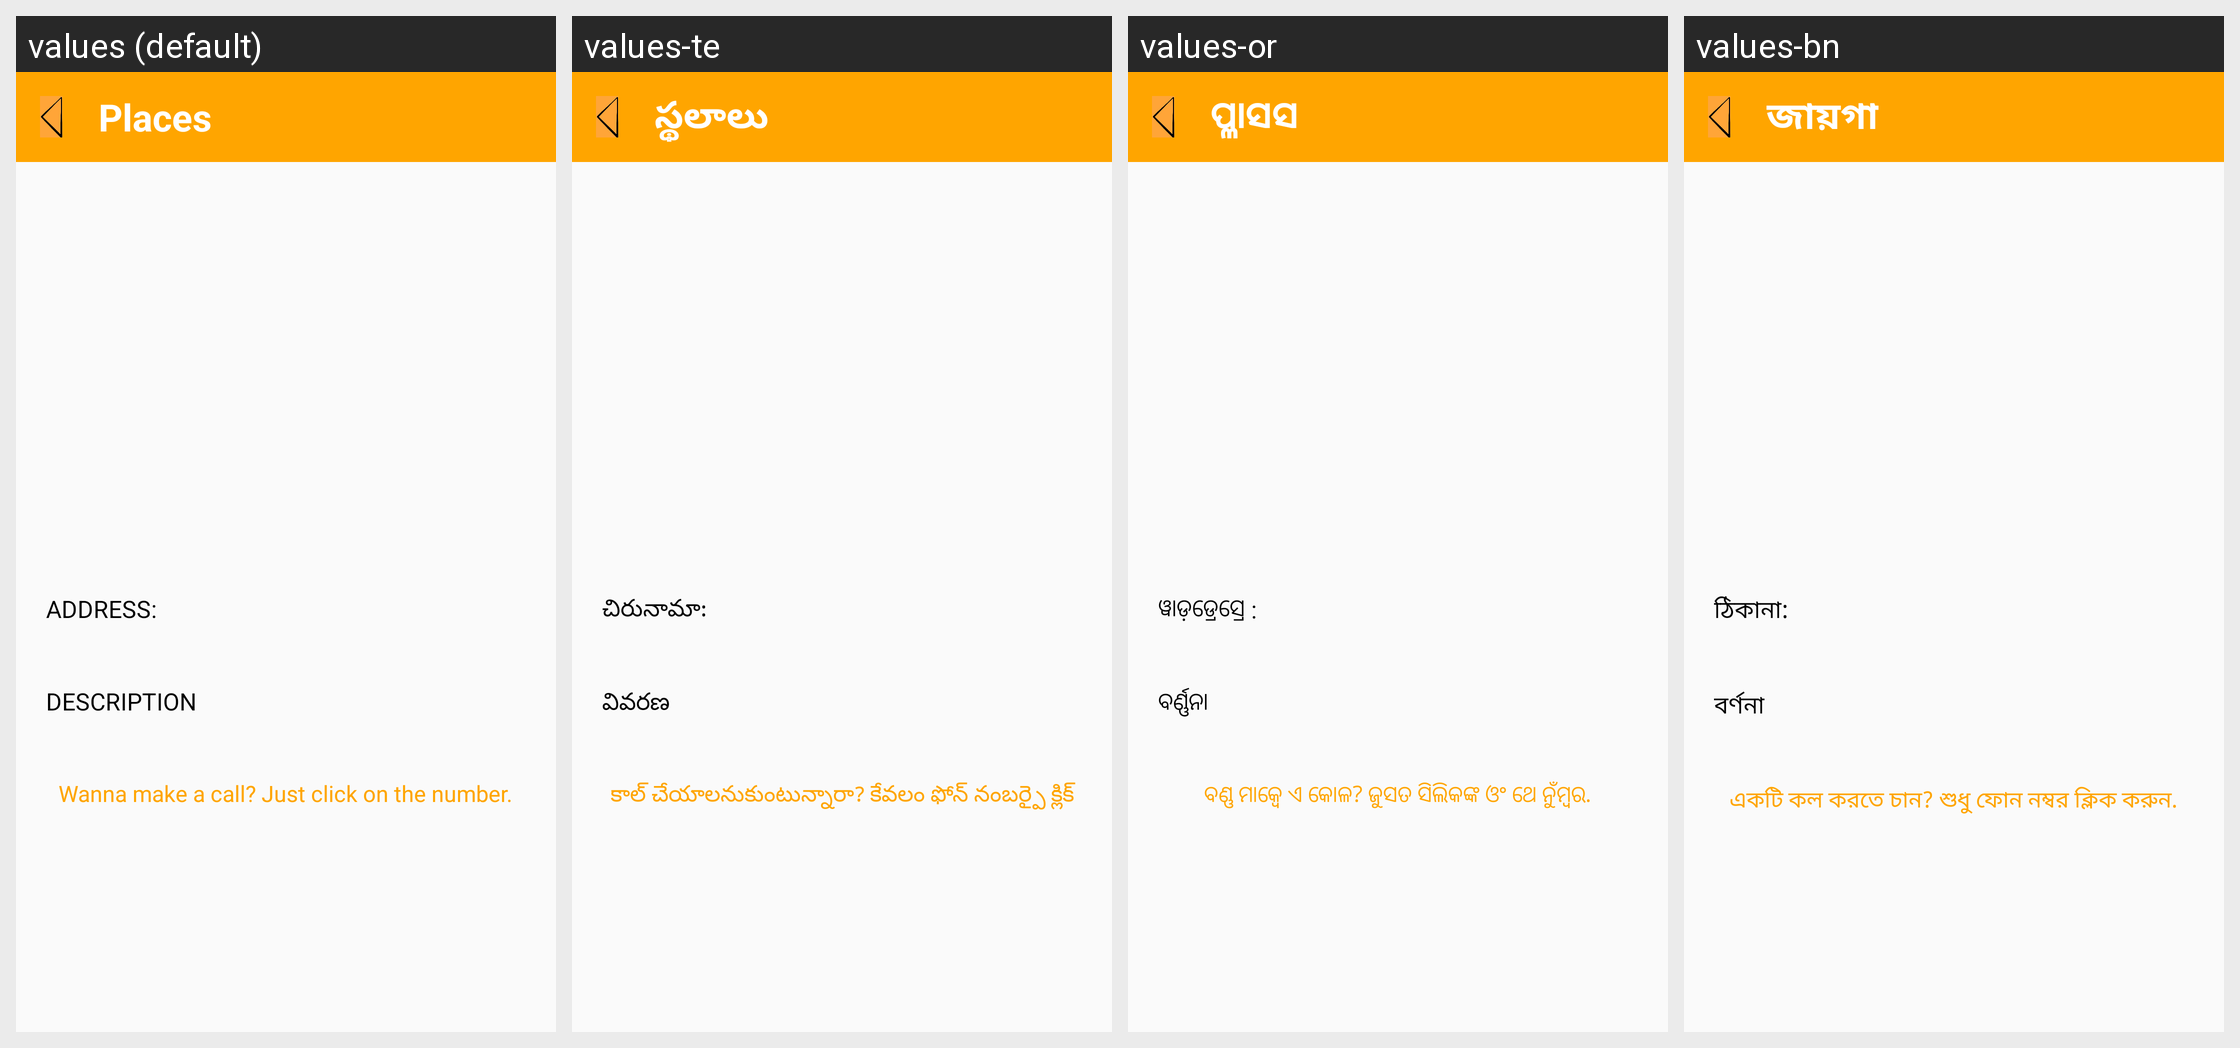

The same Android screen rendered under several of its app's locales, left to right. List the strings drawn on it with the default value and each locale's translation.
Android screen res/layout/image.xml rendered under 4 locales, left to right: values (default), values-te, values-or, values-bn. Device: Nexus 5 (rendered at 1080×1920; each locale shown at half size, 540×960, under a caption strip naming it); theme AppTheme.
Other locales in the repository, not shown: values-hi.
Strings drawn on this screen, with the default value and each locale's value (text and hints the layout hard-codes, and strings that could not be matched under every locale, appear in the picture but are not listed):

a26
  values: Places
  values-te: స్థలాలు
  values-or: ପ୍ଳାସସ
  values-bn: জায়গা

a23
  values: Address:
  values-te: చిరునామా:
  values-or: ୱାଡ଼ଡ୍ରେସ୍ରେ :
  values-bn: ঠিকানা:

a33
  values: Description
  values-te: వివరణ
  values-or: ବର୍ଣ୍ଣନା
  values-bn: বর্ণনা

a25
  values: Wanna make a call? Just click on the number.
  values-te: కాల్ చేయాలనుకుంటున్నారా? కేవలం ఫోన్ నంబర్పై క్లిక్ చేయండి.
  values-or: ବଣ୍ଣ ମାକ୍ୱେ ଏ କୋଳ? ଜୁସତ ସିଲିକଙ୍କ ଓଂ ଥେ ନୁଁମ୍ବର.
  values-bn: একটি কল করতে চান? শুধু ফোন নম্বর ক্লিক করুন.
